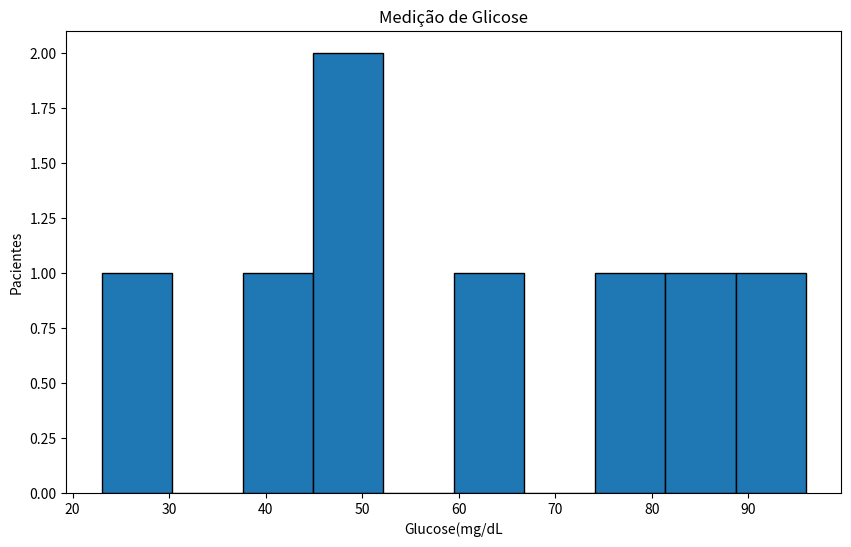

The script that saved this image:
import matplotlib.pyplot as plt
import numpy as np

# Dados
plt.figure(figsize=[10,6])
glucose = [52,63,42,85,46,23,75,96]
pacientes = [25,96,45,74,23,29,63,74] # Removido: dados de pacientes não são usados no histograma
plt.hist(glucose, edgecolor='black')  # Correção: removido o argumento 'pacientes
plt.xlabel('Glucose(mg/dL')
plt.ylabel('Pacientes')
plt.title('Medição de Glicose')

plt.show()